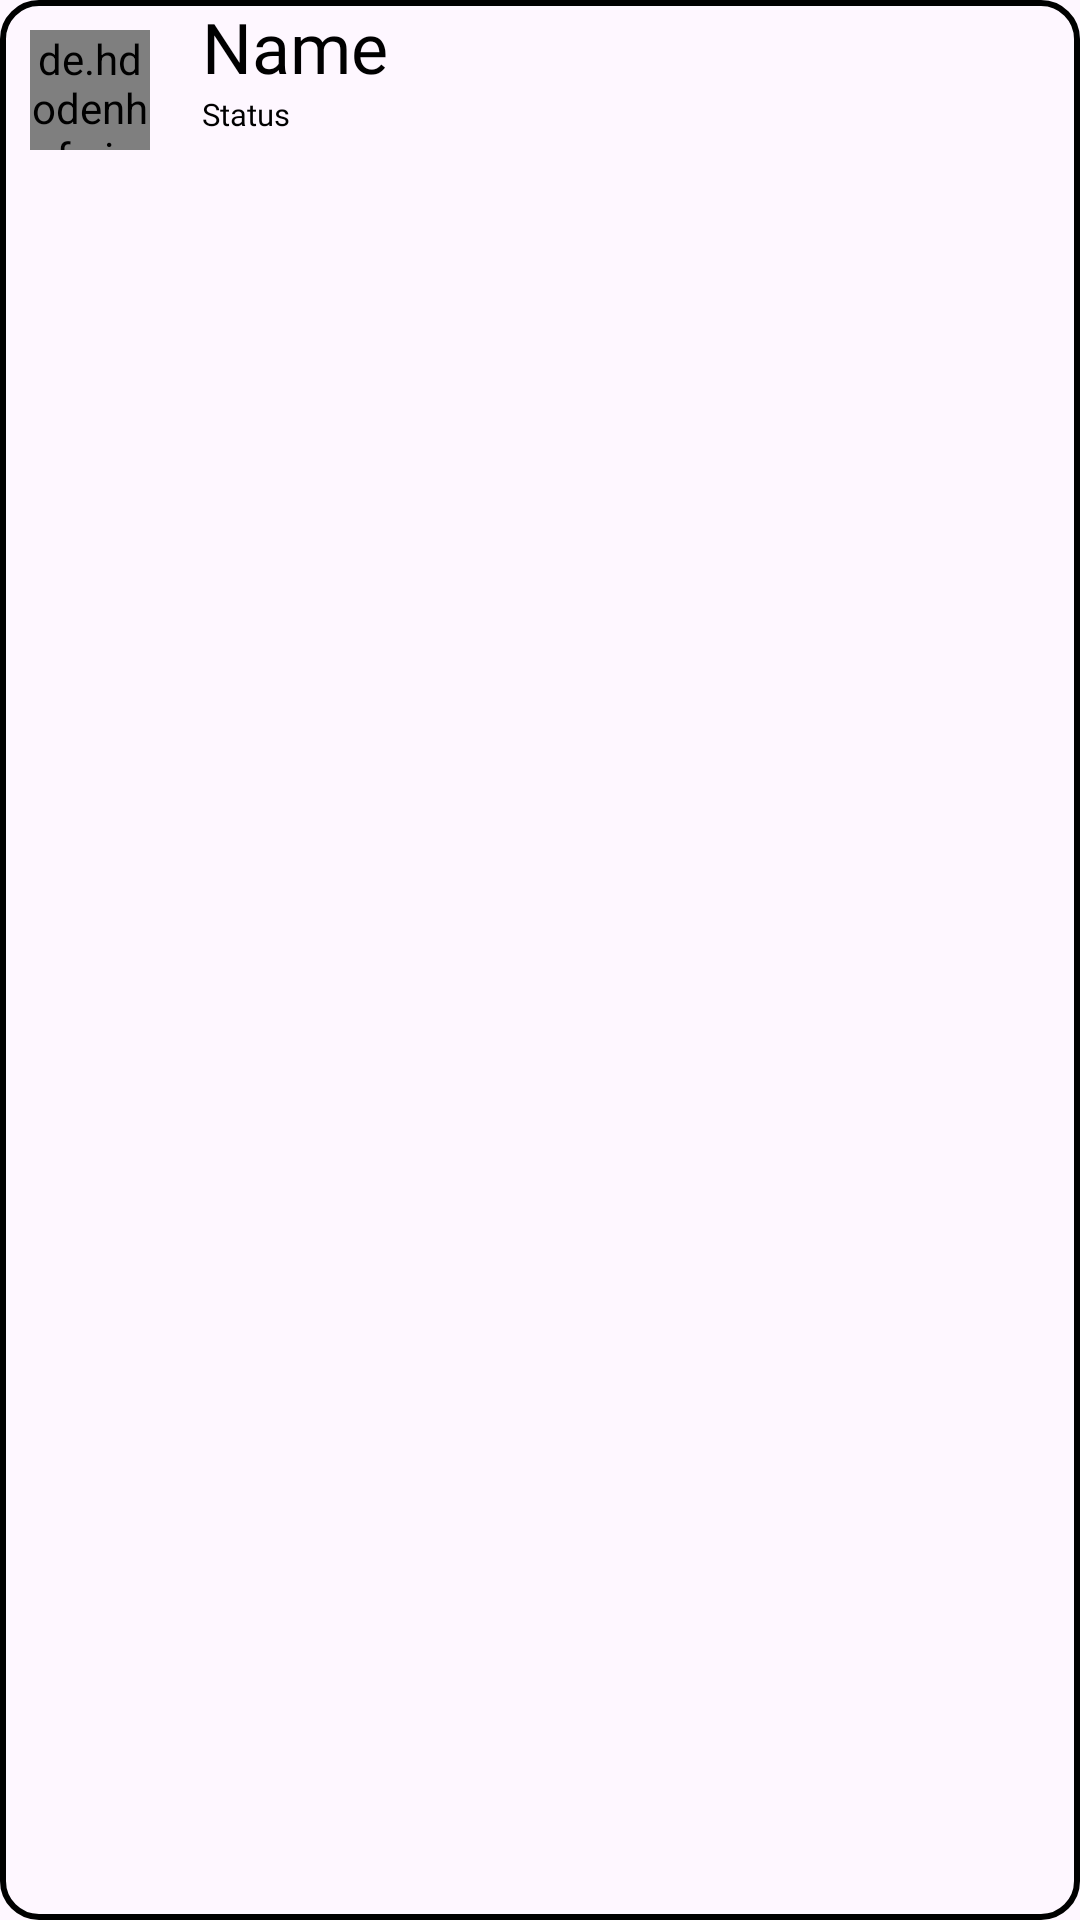

Layout XML and referenced resources for this Android screen:
<!-- AndroidManifest.xml: application theme Theme.FirebaseDemo -->
<!-- res/layout/user_item1.xml -->
<?xml version="1.0" encoding="utf-8"?>
<RelativeLayout xmlns:android="http://schemas.android.com/apk/res/android"
    android:layout_width="match_parent"
    android:layout_height="wrap_content"
    android:layout_margin="13.00dp"
    android:background="@drawable/black_boder"
 >

    <LinearLayout
        android:layout_width="match_parent"
        android:layout_height="wrap_content"
        android:orientation="horizontal">

        <de.hdodenhof.circleimageview.CircleImageView
            android:id="@+id/userimg"
            android:layout_width="40dp"
            android:layout_height="40dp"
            android:layout_marginStart="10dp"
            android:layout_marginTop="10dp"
            android:layout_marginEnd="10dp"
            android:layout_marginBottom="10dp"
            android:src="@drawable/photocamera"/>
        <LinearLayout
            android:layout_width="match_parent"
            android:layout_height="wrap_content"
            android:orientation="vertical"
            android:gravity="center">

            <TextView
                android:layout_marginLeft="5dp"
                android:id="@+id/username"
                android:layout_width="match_parent"
                android:layout_height="wrap_content"
                android:fontFamily="@font/poppins_bold"
                android:text="Name"
                android:textColor="@color/black"
                android:textSize="23.40dp"/>

            <TextView
                android:layout_marginLeft="5dp"
                android:id="@+id/userstatus"
                android:layout_width="match_parent"
                android:layout_height="wrap_content"
                android:textColor="@color/black"
                android:fontFamily="@font/poppins_regular"
                android:textSize="10.40dp"
                android:text="Status"/>

        </LinearLayout>


    </LinearLayout>

</RelativeLayout>
<!-- resources referenced by this layout -->
<resources>
  <color name="black">#FF000000</color>
  <!-- drawable black_boder (drawable) -->
  <?xml version="1.0" encoding="utf-8"?>
  <selector xmlns:android="http://schemas.android.com/apk/res/android">
      <item>
          <shape android:shape="rectangle">
              <corners android:radius="12dp"/>
              <stroke android:width="2dp" android:color="#000000"/>
          </shape>
      </item>
  </selector>
  <style name="Theme.FirebaseDemo" parent="Base.Theme.FirebaseDemo" />
  <style name="Base.Theme.FirebaseDemo" parent="Theme.Material3.DayNight.NoActionBar">
          <item name="colorPrimary">@color/white</item>
          <item name="android:windowIsTranslucent">true</item>
          <item name="colorPrimaryVariant">@color/white</item>
          <item name="colorOnPrimary">@color/white</item>
          
          <item name="colorSecondary">@color/teal_200</item>
          <item name="colorSecondaryVariant">@color/teal_700</item>
          <item name="colorOnSecondary">@color/black</item>
          
          <item name="android:statusBarColor" tools:targetApi="21">?attr/colorPrimaryVariant</item>
      </style>
  <color name="white">#455cde</color>
  <color name="teal_200">#FF03DAC5</color>
  <color name="teal_700">#FF018786</color>
</resources>
